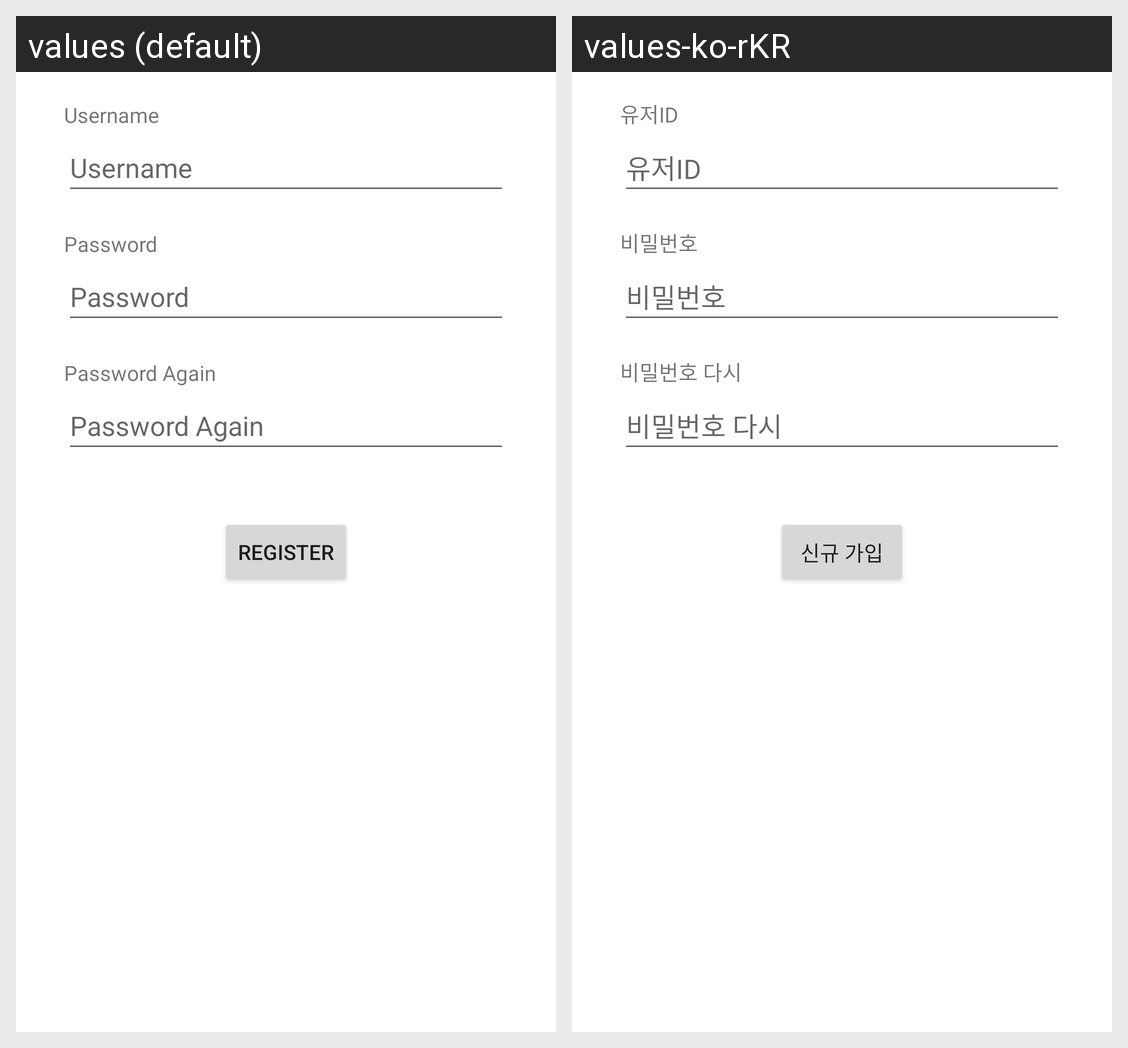

The Android screen above is rendered under two locales of the same app. Produce the string resources it draws, with the default and per-locale values.
Android screen res/layout/fragment_register.xml rendered under 2 locales, left to right: values (default), values-ko-rKR. Device: Nexus 5 (rendered at 1080×1920; each locale shown at half size, 540×960, under a caption strip naming it); theme Theme.VocabularyQuiz.
Strings drawn on this screen, with the default value and each locale's value (text and hints the layout hard-codes, and strings that could not be matched under every locale, appear in the picture but are not listed):

hint_username
  values: Username
  values-ko-rKR: 유저ID

hint_password
  values: Password
  values-ko-rKR: 비밀번호

hint_password2
  values: Password Again
  values-ko-rKR: 비밀번호 다시

button_register
  values: Register
  values-ko-rKR: 신규 가입

label_username
  values: Username
  values-ko-rKR: 유저ID

label_password
  values: Password
  values-ko-rKR: 비밀번호

label_password2
  values: Password Again
  values-ko-rKR: 비밀번호 다시
